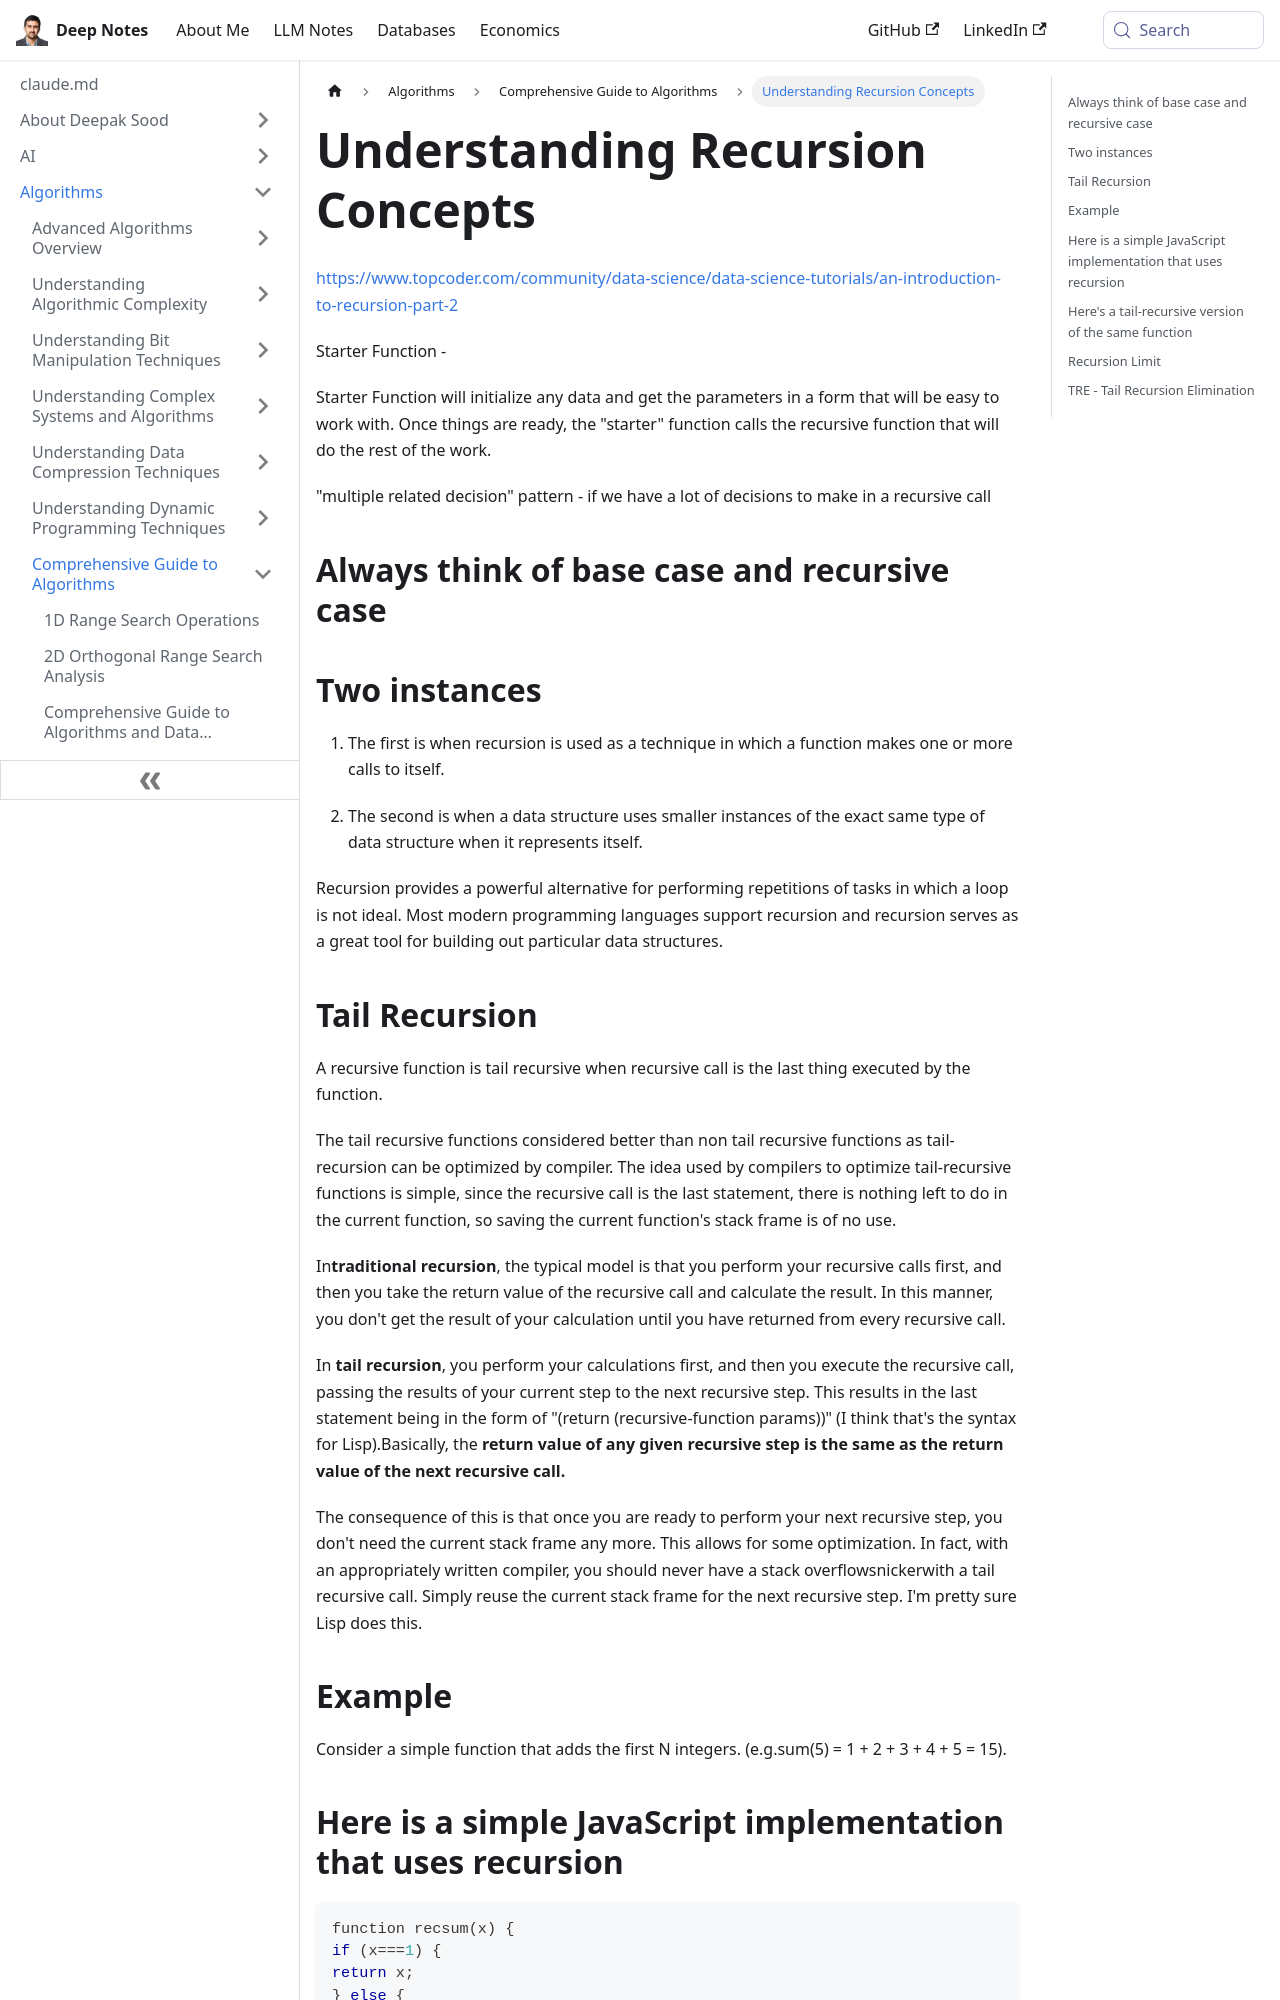

repository: deepaksood619/deepaksood619.github.io · page: algorithms/general/recursion/index.html · generator: docusaurus

---
slug: /algorithms/general/recursion
title: Understanding Recursion Concepts
description: Explore the fundamentals of recursion, including starter functions, base cases, and decision patterns in programming.
created: 2023-03-05
updated: 2023-12-05
---
https://www.topcoder.com/community/data-science/data-science-tutorials/an-introduction-to-recursion-part-2

Starter Function -

Starter Function will initialize any data and get the parameters in a form that will be easy to work with. Once things are ready, the "starter" function calls the recursive function that will do the rest of the work.

"multiple related decision" pattern - if we have a lot of decisions to make in a recursive call

## Always think of base case and recursive case

## Two instances

1. The first is when recursion is used as a technique in which a function makes one or more calls to itself.

2. The second is when a data structure uses smaller instances of the exact same type of data structure when it represents itself.

Recursion provides a powerful alternative for performing repetitions of tasks in which a loop is not ideal. Most modern programming languages support recursion and recursion serves as a great tool for building out particular data structures.
